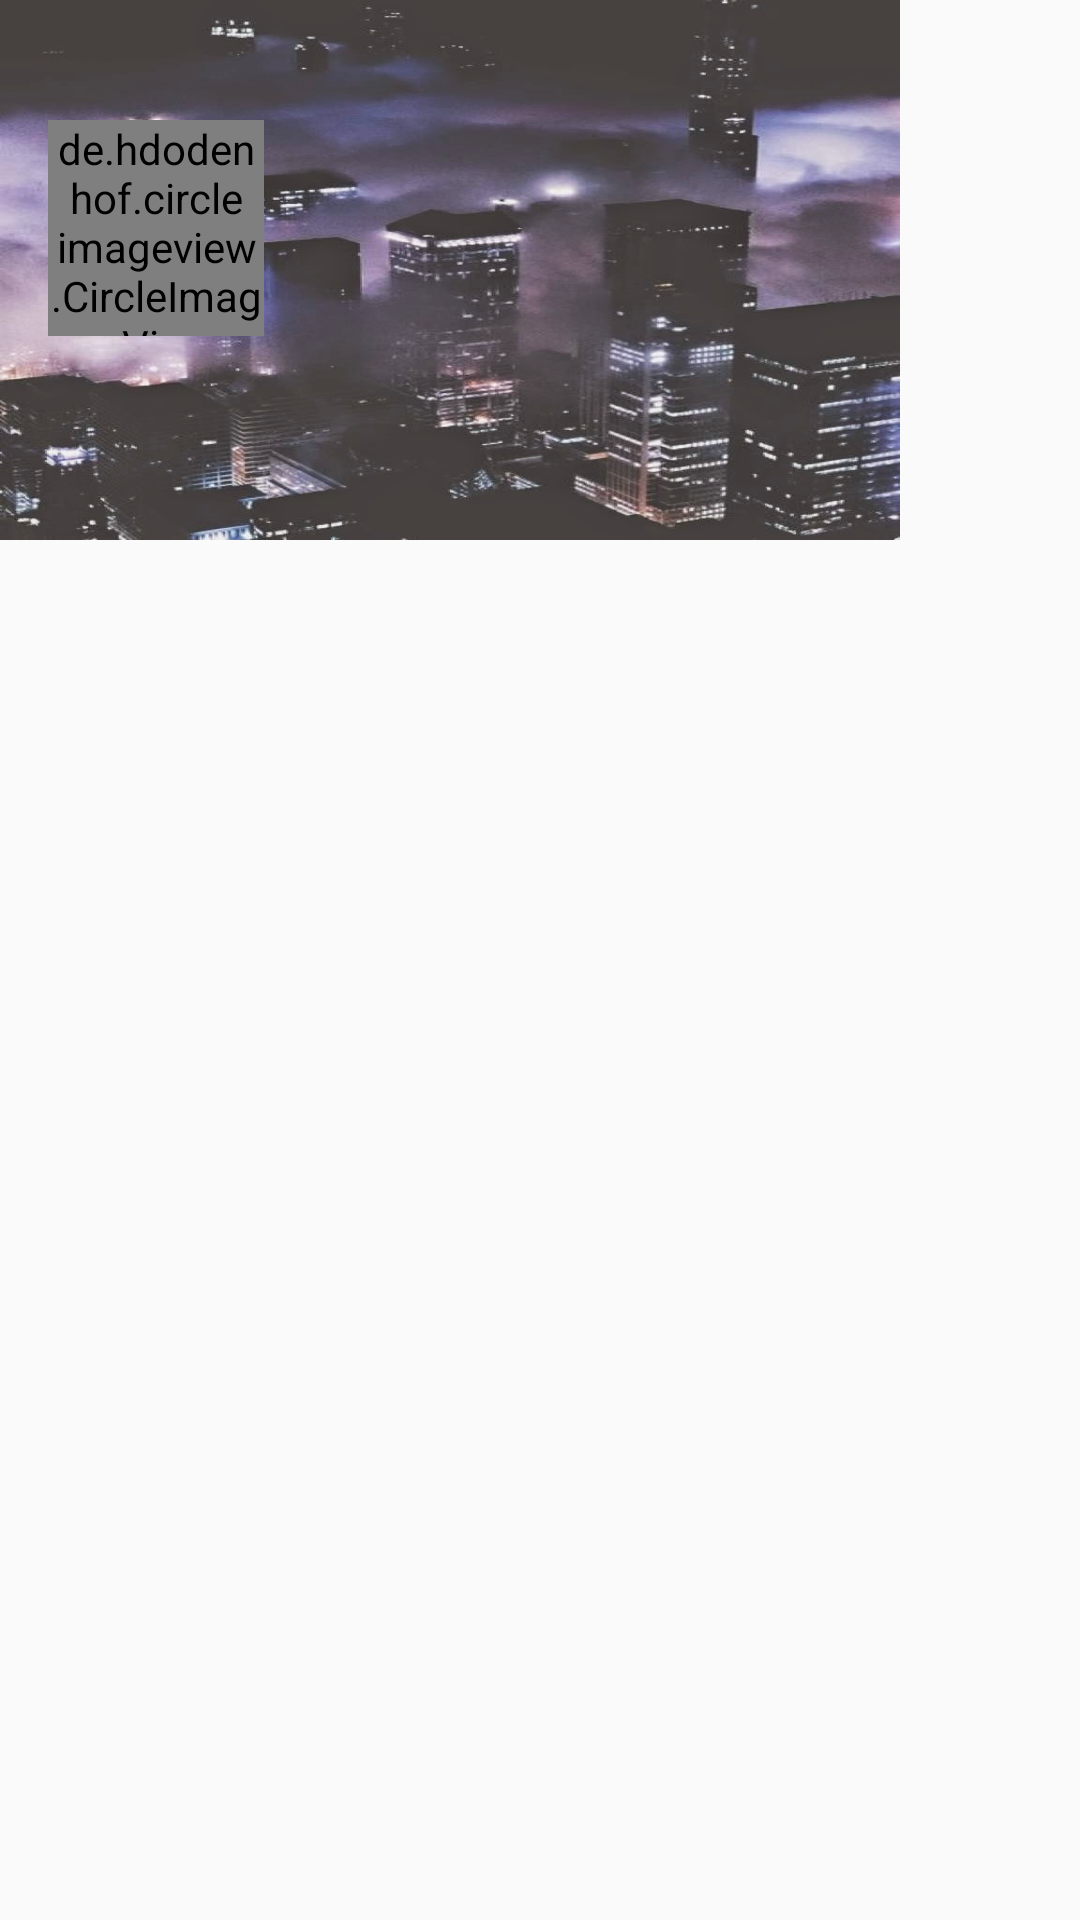

Android layout source for this screen:
<!-- AndroidManifest.xml: application theme AppTheme -->
<!-- res/layout/fragment_nav_image.xml -->
<?xml version="1.0" encoding="utf-8"?>
<FrameLayout xmlns:android="http://schemas.android.com/apk/res/android"
    android:layout_width="@dimen/navigation_drawer_width"
    android:layout_height="@dimen/navigation_drawer_image_height"
    android:layout_marginBottom="8dp">

    <ImageView
        android:id="@+id/nav_bg"
        android:src="@drawable/nav_drawer_image"
        android:layout_width="@dimen/navigation_drawer_width"
        android:layout_height="@dimen/navigation_drawer_image_height"
        android:scaleType="fitXY"/>

    <LinearLayout
        android:layout_marginTop="@dimen/app_bar_top_padding"
        android:layout_width="@dimen/navigation_drawer_width"
        android:layout_height="@dimen/navigation_drawer_image_height"
        android:orientation="vertical">


        <de.hdodenhof.circleimageview.CircleImageView
            android:id="@+id/nav_user_image"
            android:layout_width="72dp"
            android:layout_height="72dp"
            android:layout_marginTop="16dp"
            android:layout_marginLeft="16dp"
            android:layout_marginRight="16dp"/>

        <TextView
            android:id="@+id/nav_user_name"
            android:layout_width="wrap_content"
            android:layout_marginLeft="16dp"
            android:layout_marginRight="16dp"
            android:layout_height="wrap_content"
            android:layout_marginTop="16dp"
            android:textColor="@color/text_icon"
            android:textSize="14sp"
            android:textStyle="bold"
            android:singleLine="true"
            android:ellipsize="end"/>

        <TextView
            android:id="@+id/nav_user_info"
            android:layout_width="wrap_content"
            android:layout_marginLeft="16dp"
            android:layout_marginRight="16dp"
            android:layout_height="wrap_content"
            android:textColor="@color/divider"
            android:textSize="14sp"
            android:singleLine="true"
            android:ellipsize="end"/>
    </LinearLayout>
</FrameLayout>
<!-- resources referenced by this layout -->
<resources>
  <color name="divider">#B6B6B6</color>
  <color name="text_icon">#FFFFFF</color>
  <dimen name="app_bar_top_padding">0dp</dimen>
  <dimen name="navigation_drawer_image_height">156dp</dimen>
  <dimen name="navigation_drawer_width">300dp</dimen>
  <!-- drawable nav_drawer_image: jpg bitmap (drawable, 78009 bytes) -->
  <style name="AppTheme" parent="AppTheme.Base">
  
      </style>
  <style name="AppTheme.Base" parent="Theme.AppCompat.Light.NoActionBar">
          <item name="colorPrimary">@color/primary</item>
          <item name="colorAccent">@color/accent</item>
          <item name="android:textColorPrimary">@color/text_primary</item>
          <item name="android:textColorSecondary">@color/text_secondary</item>
          <item name="android:windowBackground">@color/background_material_light</item>
          <item name="searchViewStyle">@style/AppTheme.SearchView</item>
      </style>
  <color name="primary">#009688</color>
  <color name="accent">#FF5722</color>
  <color name="text_primary">#212121</color>
  <color name="text_secondary">#727272</color>
  <style name="AppTheme.SearchView" parent="Widget.AppCompat.SearchView">
      </style>
</resources>
